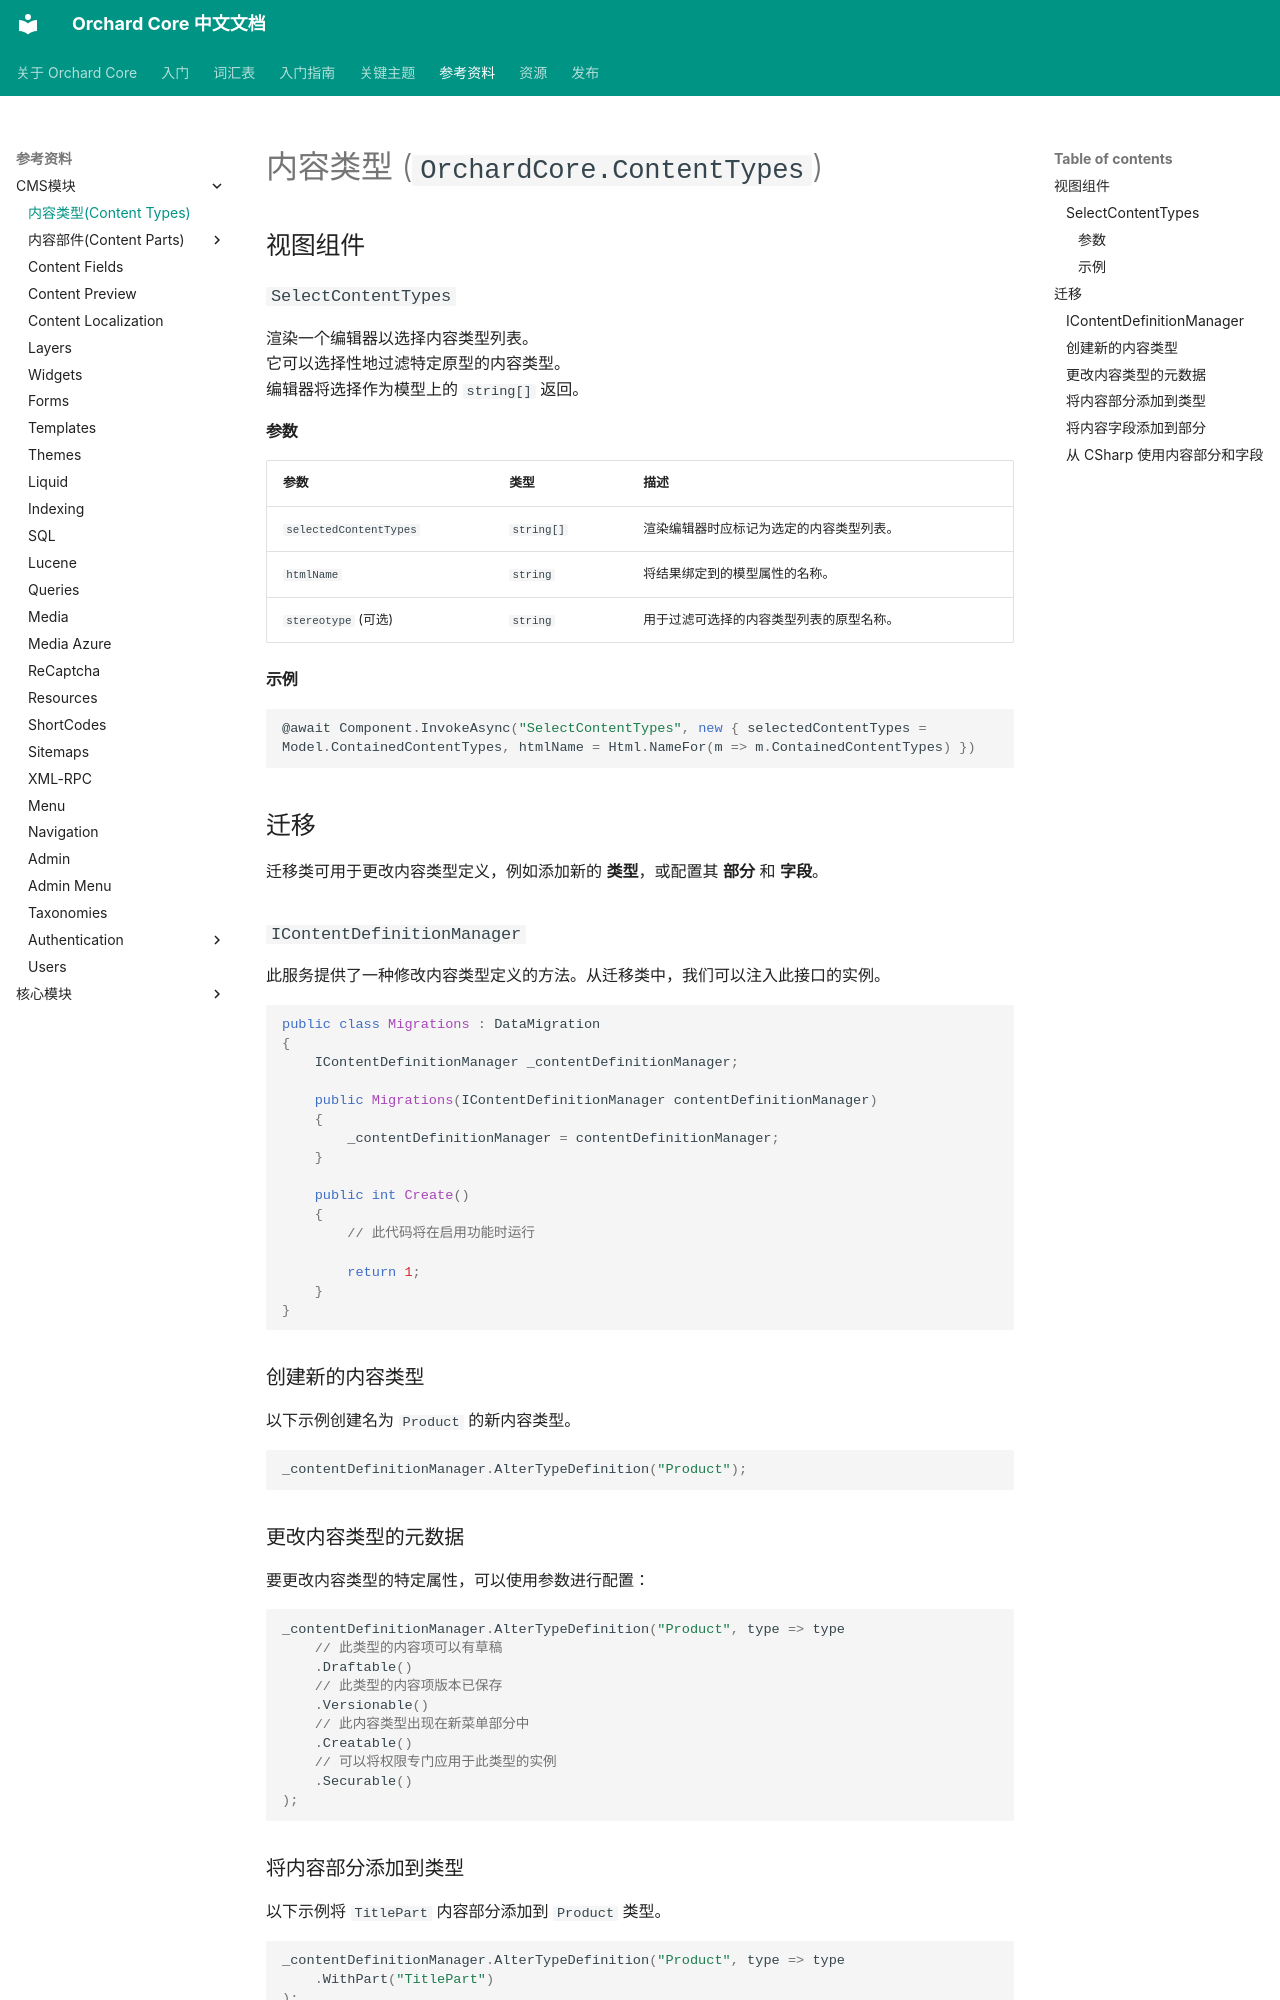

repository: OrchardCoreCn/OrchardCore · page: docs/reference/modules/ContentTypes/index.html · generator: mkdocs

# 内容类型 (`OrchardCore.ContentTypes`)

## 视图组件

### `SelectContentTypes`

渲染一个编辑器以选择内容类型列表。  
它可以选择性地过滤特定原型的内容类型。  
编辑器将选择作为模型上的 `string[]` 返回。

#### 参数

| 参数 | 类型 | 描述 |
| --------- | ---- | ----------- |
| `selectedContentTypes` | `string[]` | 渲染编辑器时应标记为选定的内容类型列表。 |
| `htmlName` | `string` | 将结果绑定到的模型属性的名称。
| `stereotype` (可选) | `string` | 用于过滤可选择的内容类型列表的原型名称。 |

#### 示例

```csharp
@await Component.InvokeAsync("SelectContentTypes", new { selectedContentTypes = Model.ContainedContentTypes, htmlName = Html.NameFor(m => m.ContainedContentTypes) })
```

## 迁移

迁移类可用于更改内容类型定义，例如添加新的 __类型__，或配置其 __部分__ 和 __字段__。

### `IContentDefinitionManager`

此服务提供了一种修改内容类型定义的方法。从迁移类中，我们可以注入此接口的实例。

```csharp
public class Migrations : DataMigration
{
    IContentDefinitionManager _contentDefinitionManager;

    public Migrations(IContentDefinitionManager contentDefinitionManager)
    {
        _contentDefinitionManager = contentDefinitionManager;
    }

    public int Create()
    {
        // 此代码将在启用功能时运行

        return 1;
    }
}
```

### 创建新的内容类型

以下示例创建名为 `Product` 的新内容类型。

```csharp
_contentDefinitionManager.AlterTypeDefinition("Product");
```

### 更改内容类型的元数据

要更改内容类型的特定属性，可以使用参数进行配置：

```csharp
_contentDefinitionManager.AlterTypeDefinition("Product", type => type
    // 此类型的内容项可以有草稿
    .Draftable()
    // 此类型的内容项版本已保存
    .Versionable()
    // 此内容类型出现在新菜单部分中
    .Creatable()
    // 可以将权限专门应用于此类型的实例
    .Securable()
);
```

### 将内容部分添加到类型

以下示例将 `TitlePart` 内容部分添加到 `Product` 类型。

```csharp
_contentDefinitionManager.AlterTypeDefinition("Product", type => type
    .WithPart("TitlePart")
);
```

每个部分也可以在类型的上下文中进行配置。例如，`AutoroutePart` 需要一个 __Liquid__ 模板作为其模式以生成自定义路由。它在此部分的自定义设置中定义。

```csharp
_contentDefinitionManager.AlterTypeDefinition("Product", type => type
    .WithPart("AutoroutePart", part => part
        // 在其他部分中设置位置
        .WithPosition("2")
        // 设置 AutoroutePart 上的所有设置
        .WithSettings(new AutoroutePartSettings { Pattern = "{{ ContentItem | display_text | slugify }}" })
    )
);
```

有关每种类型可以使用的所有设置的列表，请参阅它们各自的文档页面。
